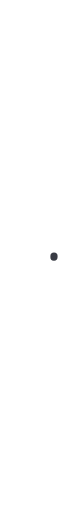
t = 0.00 s
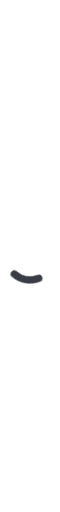
t = 0.25 s
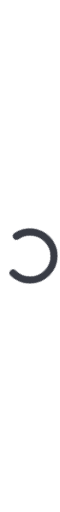
t = 0.75 s
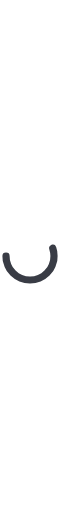
t = 1.00 s
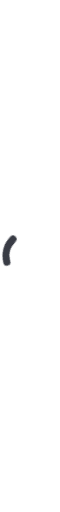
t = 1.25 s
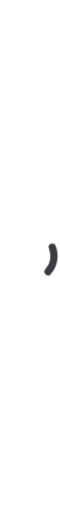
t = 1.75 s

The animated SVG that drew these frames (rendered in a browser with its animation timeline set to each time). Animation: 2 CSS @keyframes rules; one cycle of 2.00 s, repeats indefinitely.

<svg xmlns="http://www.w3.org/2000/svg" width="50" height="50" style="width:3.75em;transform-origin:center;animation:rotate 2s linear infinite" viewBox="25 25 50 50"><style>@keyframes rotate{to{transform:rotate(360deg)}}@keyframes dash{0%{stroke-dasharray:1,200;stroke-dashoffset:0}50%{stroke-dasharray:90,200;stroke-dashoffset:-35px}to{stroke-dashoffset:-125px}}</style><circle cx="50" cy="50" r="20" style="fill:none;stroke:#393c45;stroke-width:6;stroke-dasharray:1,200;stroke-dashoffset:0;stroke-linecap:round;animation:dash 1.5s ease-in-out infinite"/></svg>
